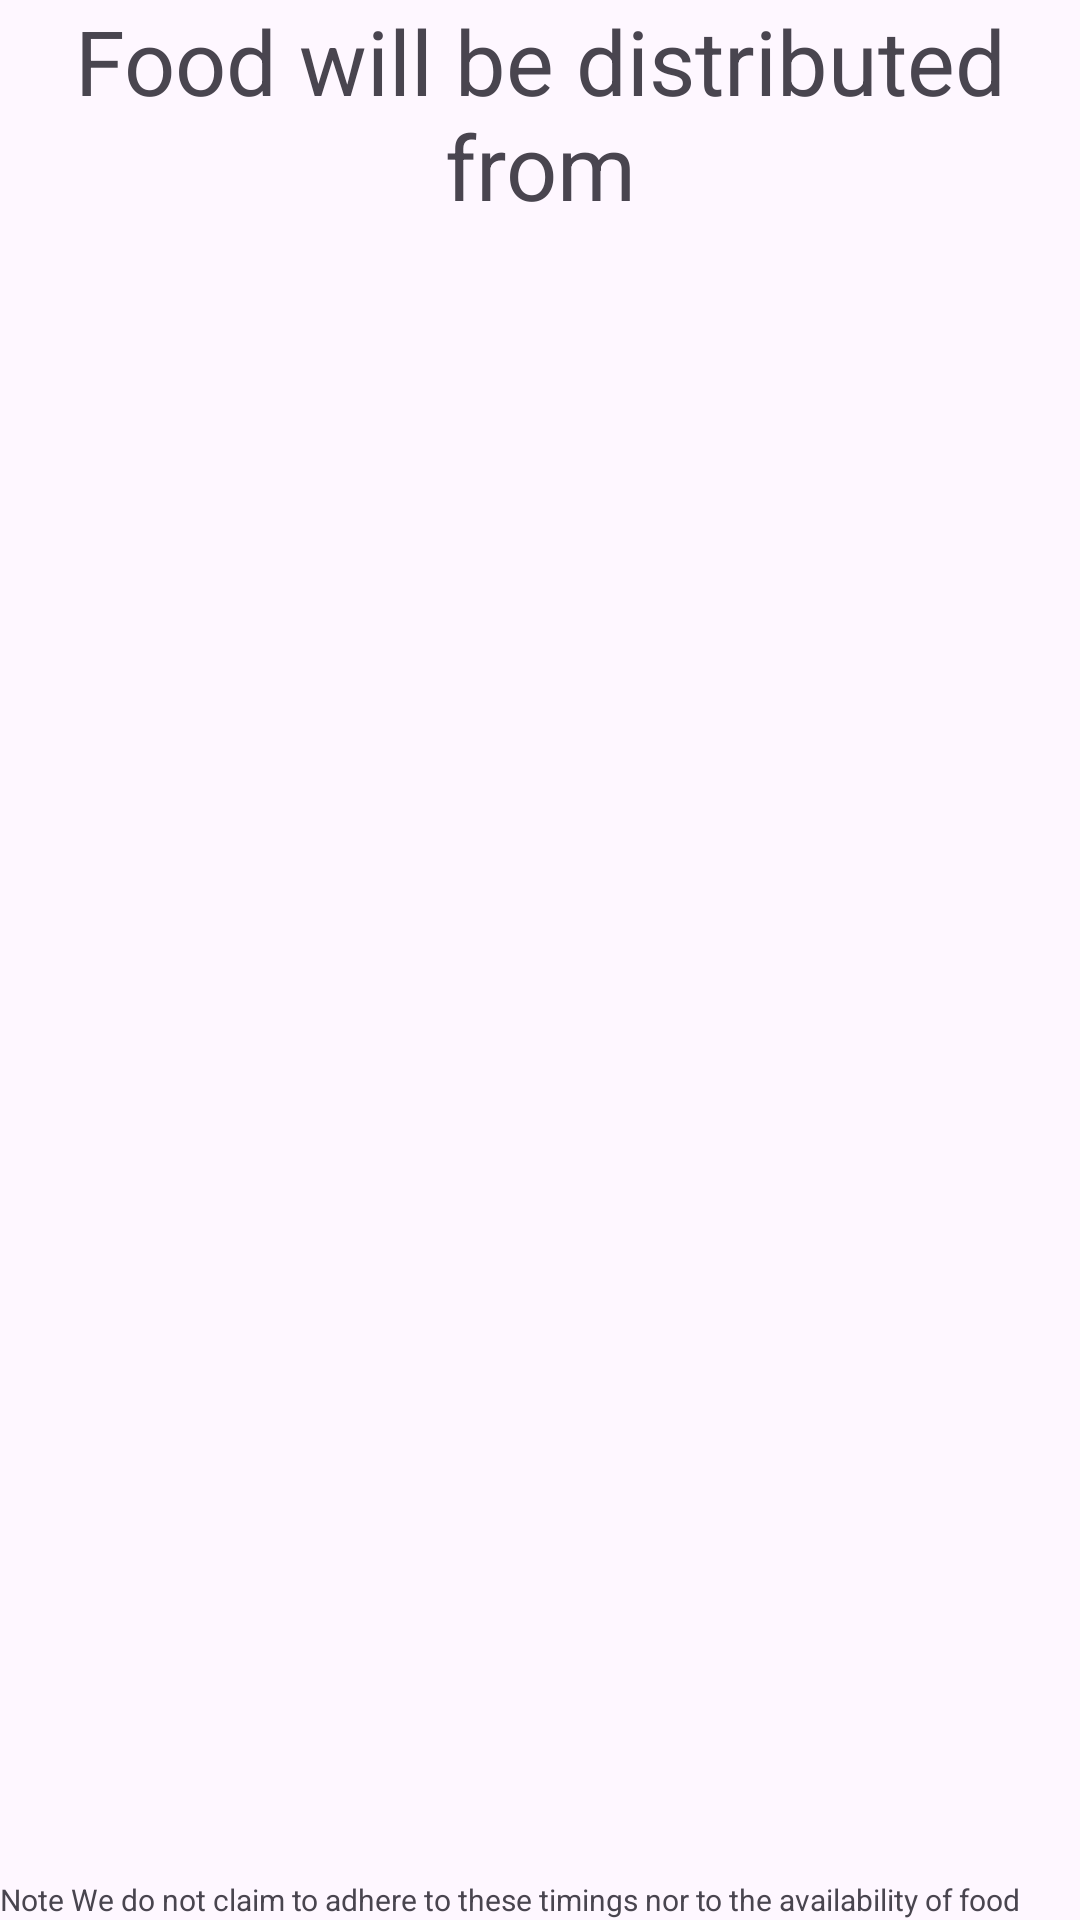

Layout XML and referenced resources for this Android screen:
<!-- AndroidManifest.xml: application theme Theme.MumbaiNosh -->
<!-- res/layout/activity_restro_dashboard.xml -->
<RelativeLayout xmlns:android="http://schemas.android.com/apk/res/android"
    android:layout_width="match_parent"
    android:layout_height="match_parent">

    <TextView
        android:id="@+id/timingText"
        android:layout_width="wrap_content"
        android:layout_height="wrap_content"
        android:gravity="center"
        android:text="Food will be distributed from"
        android:textSize="30sp" />

    <RelativeLayout
        android:layout_width="match_parent"
        android:layout_height="match_parent">
        <TextView
        android:id="@+id/timingTextView"
        android:layout_width="wrap_content"
        android:layout_height="wrap_content"
        android:textSize="18sp"
        android:layout_centerInParent="true" />

    </RelativeLayout>

    <TextView
        android:id="@+id/textView"
        android:layout_width="wrap_content"
        android:layout_height="wrap_content"
        android:gravity="bottom"
        android:text="Note We do not claim to adhere to these timings nor to the availability of food "
        android:layout_alignParentBottom="true"
        android:textSize="10sp"/>
</RelativeLayout>
<!-- resources referenced by this layout -->
<resources>
  <style name="Theme.MumbaiNosh" parent="Base.Theme.MumbaiNosh" />
  <style name="Base.Theme.MumbaiNosh" parent="Theme.Material3.DayNight.NoActionBar">
          
          
      </style>
</resources>
